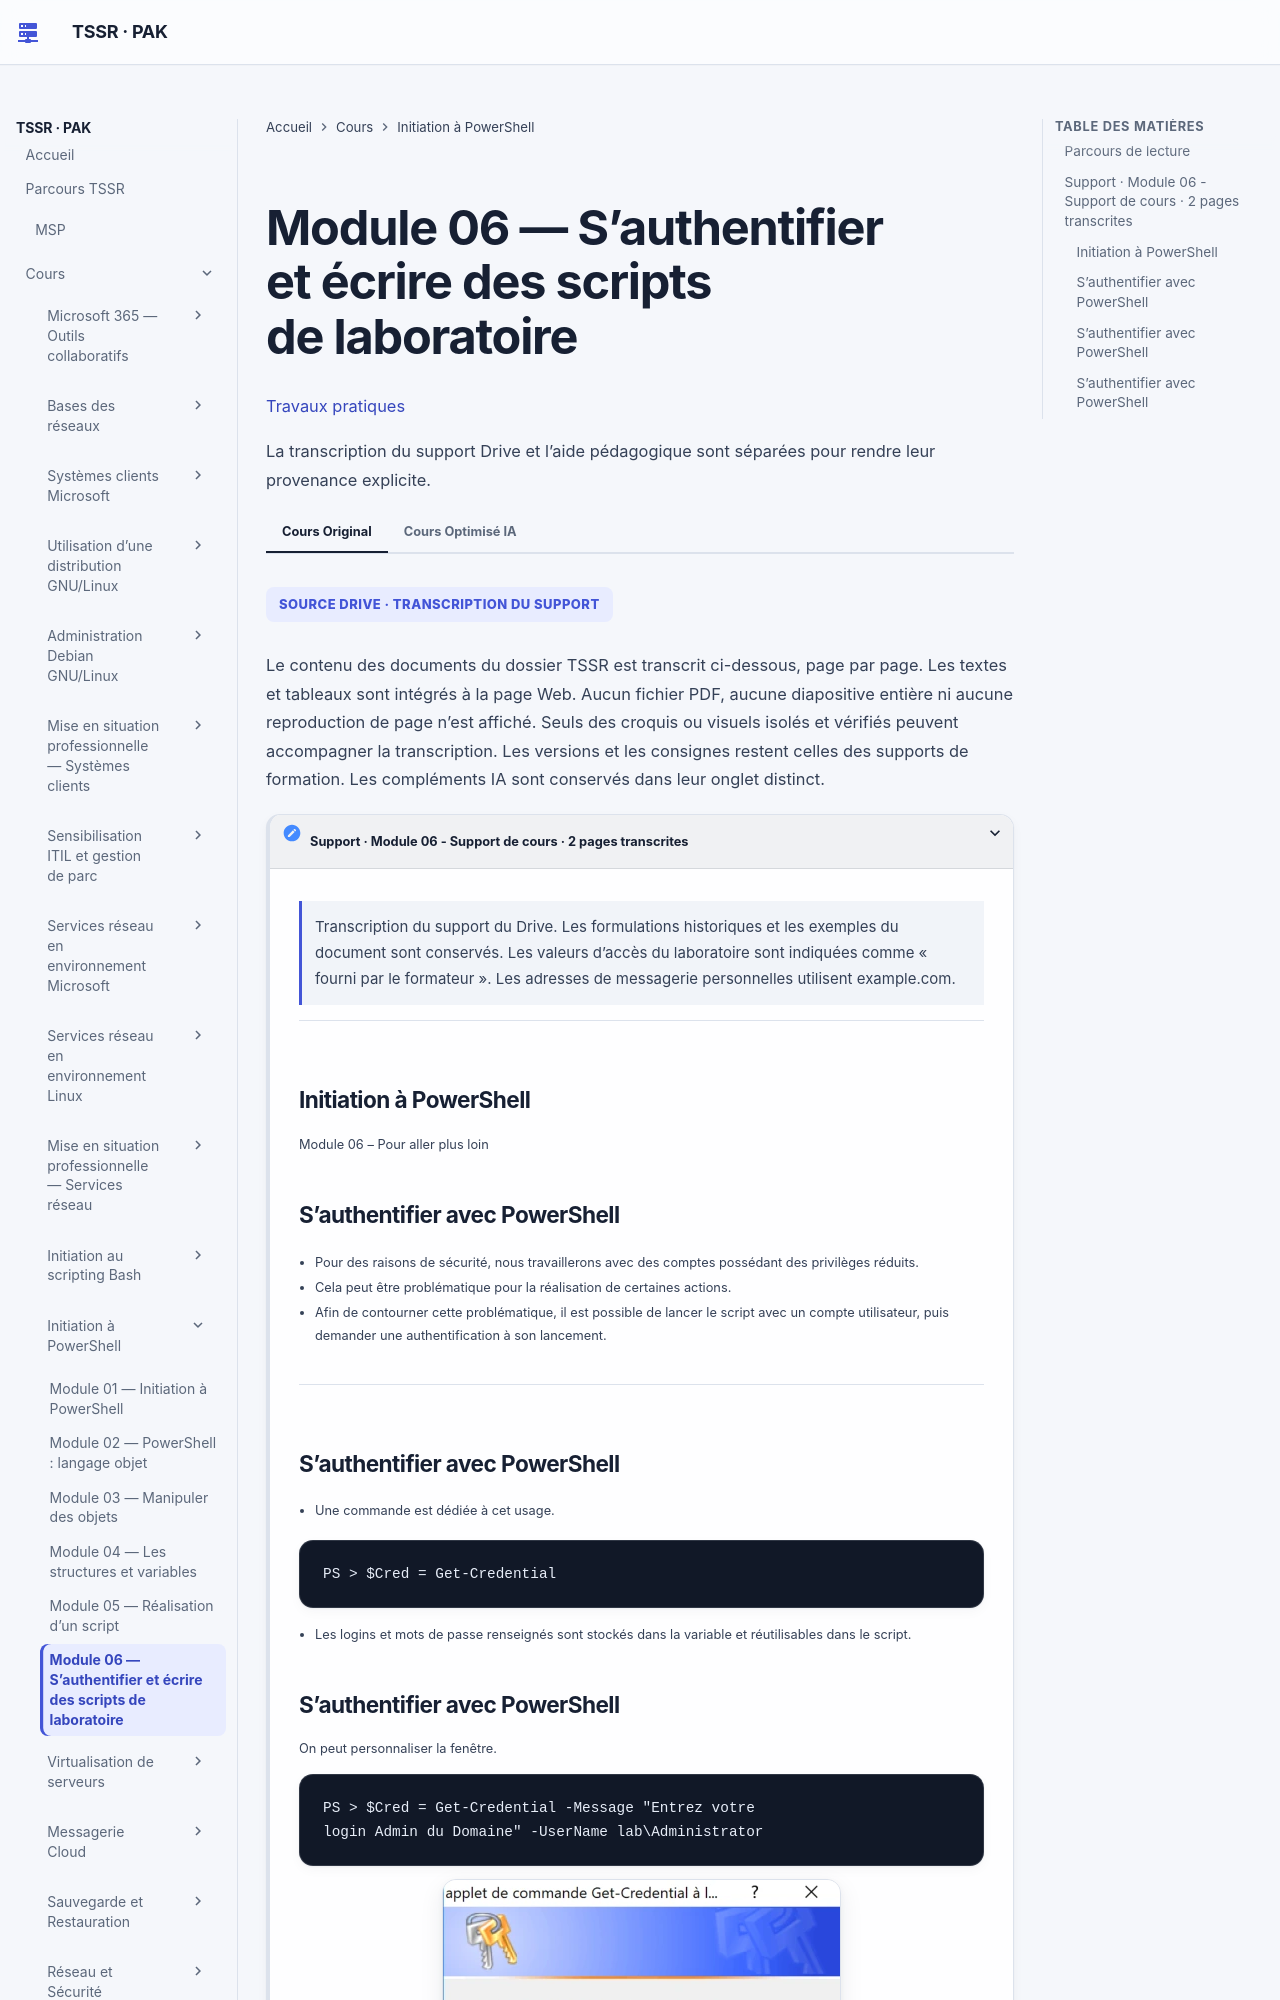

repository: sk34pk25/tssr-cours · page: modules/12-initiation-powershell/module-06/index.html · generator: mkdocs

# Module 06 — S’authentifier et écrire des scripts de laboratoire

[Travaux pratiques](../../tp/12-initiation-powershell/module-06/index.md)

Les parties ci-dessous reprennent le cours original, dans le même ordre. Les encadrés et les schémas répètent ses formulations.

## Parcours de lecture

1. Support · Module 06 - Support de cours · 2 pages transcrites

**Visuel externe**

```mermaid
flowchart TD
    N1["Support · Module 06 - Support de cours · 2 pages transcrites"]
```

SOURCE DRIVE · TRANSCRIPTION DU SUPPORT

Le contenu des documents du dossier TSSR est transcrit ci-dessous, page par page. Les textes et tableaux sont intégrés à la page Web. Aucun fichier PDF, aucune diapositive entière ni aucune reproduction de page n’est affiché. Seuls des croquis ou visuels isolés et vérifiés peuvent accompagner la transcription. Les versions et les consignes restent celles des supports de formation. Les compléments IA sont conservés dans leur onglet distinct.

## Support · Module 06 - Support de cours · 2 pages transcrites

!!! note "À retenir"
    Les formulations historiques et les exemples du document sont conservés.

Transcription du support du Drive. Les formulations historiques et les exemples du document sont conservés. Les valeurs d’accès du laboratoire sont indiquées comme « fourni par le formateur ». Les adresses de messagerie personnelles utilisent example.com.

### Initiation à PowerShell

Module 06 – Pour aller plus loin

### S’authentifier avec PowerShell

!!! note "À retenir"
    Pour des raisons de sécurité, nous travaillerons avec des comptes possédant des privilèges réduits.

- Pour des raisons de sécurité, nous travaillerons avec des comptes possédant des privilèges réduits.
- Cela peut être problématique pour la réalisation de certaines actions.
- Afin de contourner cette problématique, il est possible de lancer le script avec un compte utilisateur, puis demander une authentification à son lancement.

### S’authentifier avec PowerShell

!!! note "À retenir"
    Les logins et mots de passe renseignés sont stockés dans la variable et réutilisables dans le script.

- Une commande est dédiée à cet usage.

```
PS > $Cred = Get-Credential
```

- Les logins et mots de passe renseignés sont stockés dans la variable et réutilisables dans le script.
